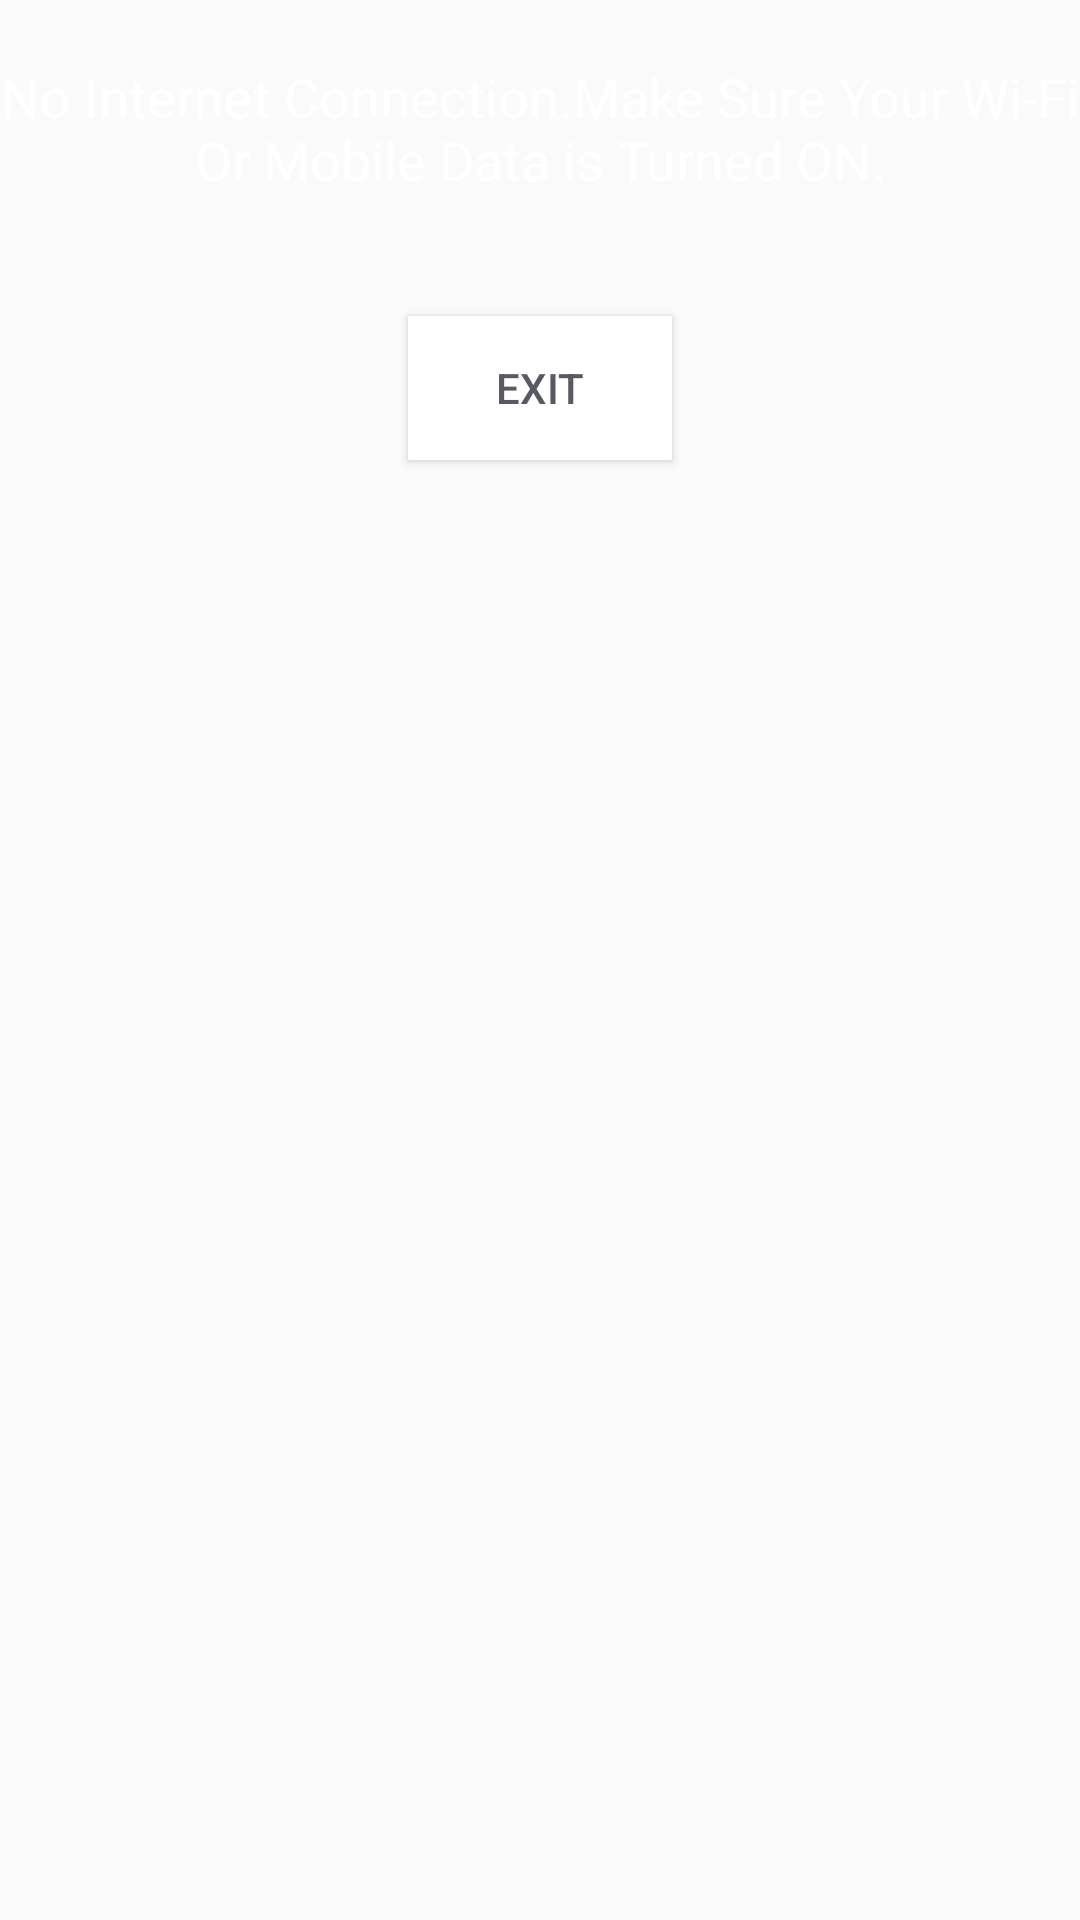

Here is an Android app screen rendered from its layout file. Give the layout XML and the strings, colors and styles it references.
<!-- AndroidManifest.xml: application theme AppTheme -->
<!-- res/layout/check_internet.xml -->
<?xml version="1.0" encoding="utf-8"?>
<RelativeLayout xmlns:android="http://schemas.android.com/apk/res/android"
    android:layout_width="match_parent"
    android:layout_height="match_parent">

    <ImageView
        android:layout_width="wrap_content"
        android:layout_height="wrap_content"
        android:layout_alignParentTop="true"
        android:layout_centerHorizontal="true"
        android:src="@drawable/ic_info_outline_white_48dp"
        android:id="@+id/imageView" />

    <TextView
        android:id="@+id/noInternet"
        android:layout_width="match_parent"
        android:layout_height="wrap_content"
        android:layout_alignParentLeft="true"
        android:layout_below="@+id/imageView"
        android:layout_alignParentStart="true"
        android:layout_marginTop="20dp"
        android:gravity="center"
        android:text="@string/noInternet"
        android:textAppearance="?android:attr/textAppearanceMedium"
        android:textColor="@android:color/white" />

    <Button
        android:id="@+id/tryAgain"
        android:layout_width="wrap_content"
        android:layout_height="wrap_content"
        android:layout_below="@+id/noInternet"
        android:layout_centerInParent="true"
        android:layout_marginTop="40dp"
        android:background="@android:color/white"
        android:text="Try Again"
        android:textColor="@color/colorAccent"
        android:textStyle="bold"
        android:visibility="gone" />

    <Button
        android:id="@+id/exit"
        android:layout_width="wrap_content"
        android:layout_height="wrap_content"
        android:layout_below="@+id/noInternet"
        android:layout_centerInParent="true"
        android:layout_marginTop="40dp"
        android:background="@android:color/white"
        android:text="EXIT"
        android:textColor="@color/colorAccent"
        android:visibility="visible" />

</RelativeLayout>
<!-- resources referenced by this layout -->
<resources>
  <color name="colorAccent">#575a63</color>
  <string name="noInternet">No Internet Connection.Make Sure Your Wi-Fi Or Mobile Data is Turned ON.</string>
  <style name="AppTheme" parent="Theme.AppCompat.Light.NoActionBar">
          
          <item name="colorPrimary">@color/colorPrimary</item>
          <item name="colorPrimaryDark">@color/colorPrimaryDark</item>
          <item name="colorAccent">@color/colorAccent</item>
      </style>
  <color name="colorPrimary">#5a6a78</color>
  <color name="colorPrimaryDark">#575a63</color>
</resources>
